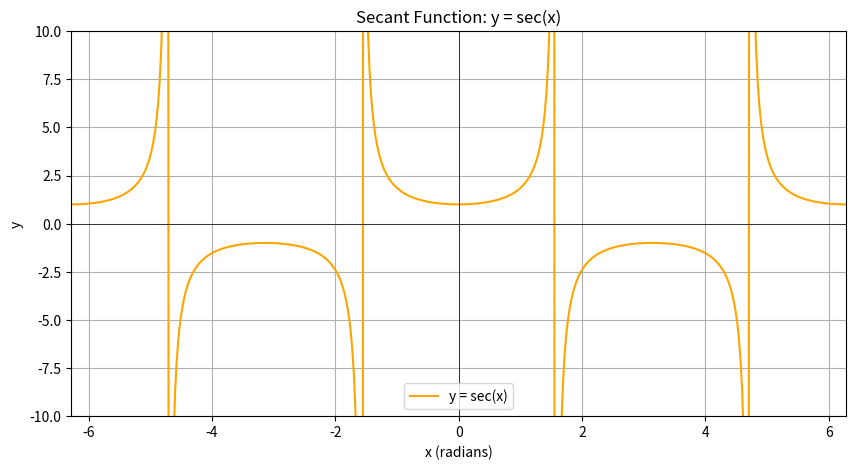

Write Python code to recreate this figure.
import numpy as np
import matplotlib.pyplot as plt

# Define the secant function
def secant_function(x):
    return 1 / np.cos(x)

# Print the equation for the secant function
print("Secant Function:")
print("Equation: y = sec(x)")

# Generate x values for the secant function
x_vals = np.linspace(-2 * np.pi, 2 * np.pi, 500)  # Domain: -2π to 2π

# Avoid asymptotes by excluding points where sec(x) is undefined
x_vals = x_vals[np.abs(x_vals % np.pi) != np.pi / 2]  # Exclude odd multiples of π/2

# Create the plot
plt.figure(figsize=(10, 5))
plt.plot(x_vals, secant_function(x_vals), label='y = sec(x)', color='orange')
plt.title('Secant Function: y = sec(x)')
plt.xlabel('x (radians)')
plt.ylabel('y')
plt.axhline(0, color='black', linewidth=0.5)
plt.axvline(0, color='black', linewidth=0.5)
plt.grid(True)
plt.ylim(-10, 10)  # Limit y-axis to avoid large values
plt.xlim(-2 * np.pi, 2 * np.pi)

# Display the plot
plt.legend()
plt.show()
